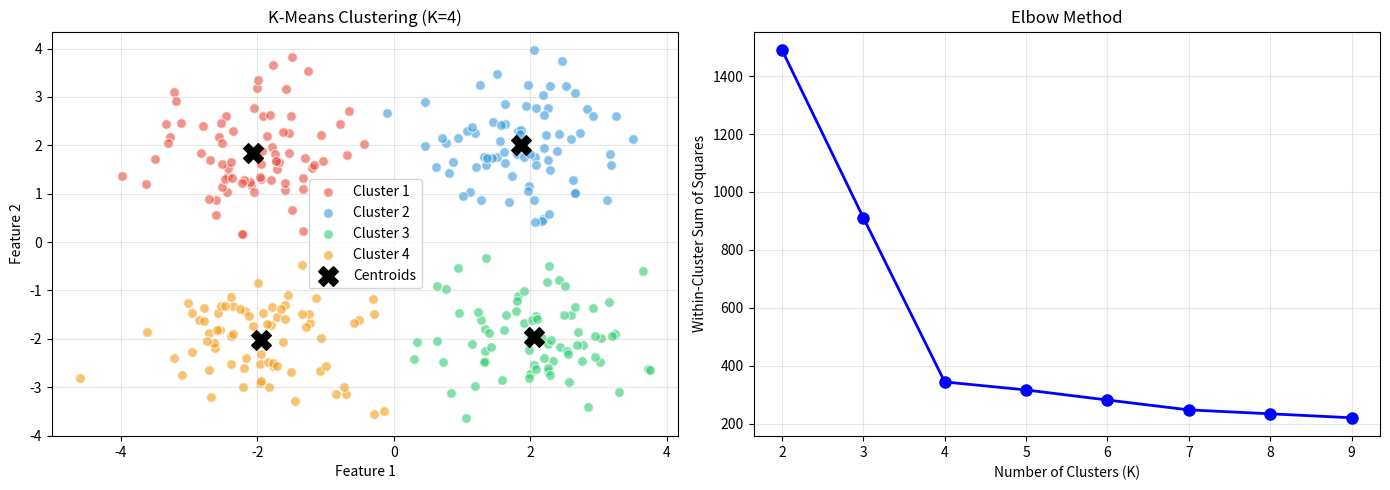

This figure's Python source:
"""
21CSC305P — Machine Learning Lab
Experiment 5.1: K-Means Clustering

AIM: To implement K-Means clustering to categorize the data.

ALGORITHM:
1. Initialize: Randomly select K initial centroids from the data.
2. Assignment: Assign each data point to the nearest centroid.
3. Update: Recalculate centroids by taking the mean of assigned points.
4. Repeat: Steps 2-3 until convergence.
"""

import numpy as np
import matplotlib.pyplot as plt


def generate_data(n_samples=300, n_centers=4, random_seed=42):
    """Generate synthetic data with n_centers clusters."""
    np.random.seed(random_seed)
    points_per_center = n_samples // n_centers
    centers = np.array([[2, 2], [-2, -2], [2, -2], [-2, 2]], dtype=float)
    X = np.vstack([center + np.random.randn(points_per_center, 2) * 0.8
                   for center in centers])
    return X


def k_means(X, k, max_iters=100):
    """
    K-Means algorithm:
    1. Pick K random points as initial centroids
    2. Assign each point to nearest centroid
    3. Move centroids to mean of assigned points
    4. Repeat until convergence
    """
    # Initialize centroids randomly from data points
    n_samples = X.shape[0]
    indices = np.random.choice(n_samples, k, replace=False)
    centroids = X[indices].copy()

    for iteration in range(max_iters):
        # Step 1: Assign each point to nearest centroid
        distances = np.linalg.norm(X[:, np.newaxis] - centroids, axis=2)
        clusters = np.argmin(distances, axis=1)

        # Step 2: Calculate new centroids
        new_centroids = np.array([
            X[clusters == j].mean(axis=0) if np.any(clusters == j) else centroids[j]
            for j in range(k)
        ])

        # Step 3: Check for convergence
        if np.allclose(centroids, new_centroids):
            print(f"  Converged after {iteration + 1} iterations")
            break
        centroids = new_centroids

    # Calculate within-cluster sum of squares (WCSS)
    wcss = sum(
        np.sum((X[clusters == j] - centroids[j]) ** 2)
        for j in range(k)
    )
    print(f"  WCSS: {wcss:.2f}")

    return clusters, centroids


# ─── Generate data and run K-Means ──────────────────────────────────
X = generate_data()
print("Running K-Means with K=4:")
clusters, centroids = k_means(X, k=4)

# ─── Elbow Method (find optimal K) ──────────────────────────────────
print("\nElbow method (finding optimal K):")
wcss_values = []
K_range = range(2, 10)
for k in K_range:
    _, c = k_means(X, k=k)
    distances = np.linalg.norm(X[:, np.newaxis] - c, axis=2)
    assignments = np.argmin(distances, axis=1)
    wcss = sum(np.sum((X[assignments == j] - c[j]) ** 2) for j in range(k))
    wcss_values.append(wcss)
    print(f"  K={k}: WCSS={wcss:.2f}")

# ─── Visualization ───────────────────────────────────────────────────
fig, axes = plt.subplots(1, 2, figsize=(14, 5))

# Left: Clustering result
ax1 = axes[0]
colors = ['#e74c3c', '#3498db', '#2ecc71', '#f39c12', '#9b59b6',
          '#1abc9c', '#e67e22', '#34495e']
for j in range(4):
    mask = clusters == j
    ax1.scatter(X[mask, 0], X[mask, 1], c=colors[j], label=f'Cluster {j+1}',
                alpha=0.6, s=50, edgecolors='white')
ax1.scatter(centroids[:, 0], centroids[:, 1], c='black', marker='X', s=200,
            label='Centroids', zorder=5)
ax1.set_title('K-Means Clustering (K=4)')
ax1.set_xlabel('Feature 1')
ax1.set_ylabel('Feature 2')
ax1.legend()
ax1.grid(True, alpha=0.3)

# Right: Elbow plot
ax2 = axes[1]
ax2.plot(list(K_range), wcss_values, 'bo-', linewidth=2, markersize=8)
ax2.set_title('Elbow Method')
ax2.set_xlabel('Number of Clusters (K)')
ax2.set_ylabel('Within-Cluster Sum of Squares')
ax2.grid(True, alpha=0.3)

plt.tight_layout()
plt.savefig('kmeans_result.png', dpi=150)
plt.show()

print("\nResult: K-Means clustering executed successfully.")
